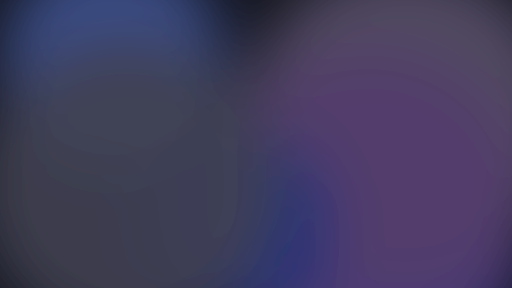
t = 0.00 s
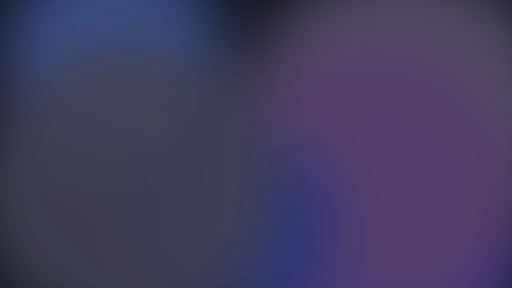
t = 2.25 s
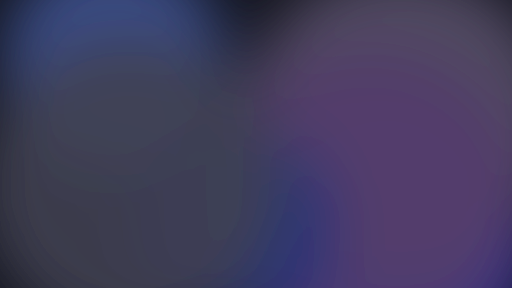
t = 3.38 s
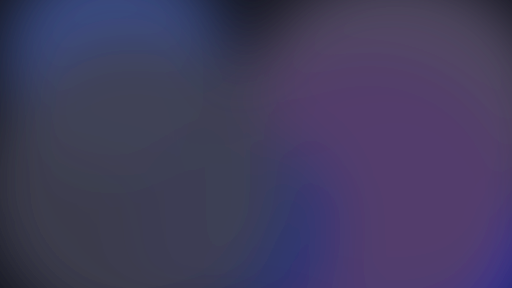
t = 5.25 s
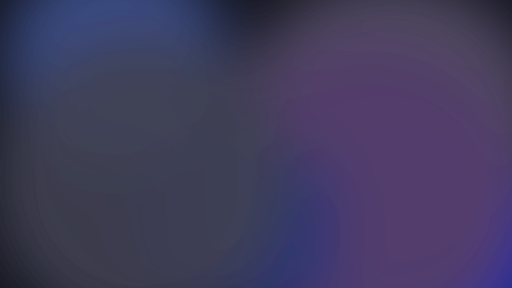
t = 6.75 s
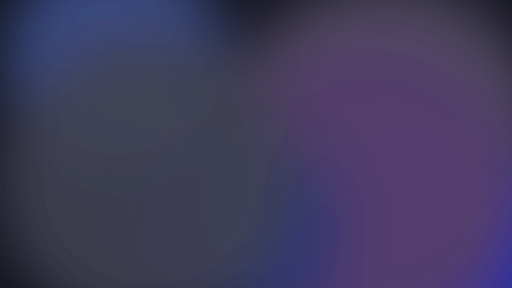
t = 8.25 s

The animated SVG that drew these frames (rendered in a browser with its animation timeline set to each time). Animation: 6 SMIL elements (animateTransform=6); frames cover the first 8.25 s, repeats indefinitely.

<svg xmlns="http://www.w3.org/2000/svg" viewBox="0 0 1920 1080" width="1920" height="1080" preserveAspectRatio="xMidYMid slice"><defs><filter id="b" x="-50%" y="-50%" width="200%" height="200%"><feGaussianBlur stdDeviation="110"/></filter></defs><rect width="1920" height="1080" fill="#11131C"/><g filter="url(#b)"><circle cx="423.3" cy="237.3" r="426.5" fill="#405290" fill-opacity="0.9"><animateTransform attributeName="transform" type="translate" values="0 0;14.2 1.9;0 0" dur="18s" repeatCount="indefinite" calcMode="spline" keyTimes="0;0.5;1" keySplines="0.45 0 0.55 1;0.45 0 0.55 1"/></circle><circle cx="1455.3" cy="853.5" r="527" fill="#002ECA" fill-opacity="0.9"><animateTransform attributeName="transform" type="translate" values="0 0;172 26;0 0" dur="21s" repeatCount="indefinite" calcMode="spline" keyTimes="0;0.5;1" keySplines="0.45 0 0.55 1;0.45 0 0.55 1"/></circle><circle cx="1516.3" cy="458.9" r="603.4" fill="#584F69" fill-opacity="0.9"><animateTransform attributeName="transform" type="translate" values="0 0;-87.7 85.1;0 0" dur="24s" repeatCount="indefinite" calcMode="spline" keyTimes="0;0.5;1" keySplines="0.45 0 0.55 1;0.45 0 0.55 1"/></circle><circle cx="1382.4" cy="788.5" r="610.1" fill="#533D6C" fill-opacity="0.9"><animateTransform attributeName="transform" type="translate" values="0 0;-8.9 -36;0 0" dur="27s" repeatCount="indefinite" calcMode="spline" keyTimes="0;0.5;1" keySplines="0.45 0 0.55 1;0.45 0 0.55 1"/></circle><circle cx="866.7" cy="847" r="380.5" fill="#1F3279" fill-opacity="0.9"><animateTransform attributeName="transform" type="translate" values="0 0;25.2 -8.4;0 0" dur="30s" repeatCount="indefinite" calcMode="spline" keyTimes="0;0.5;1" keySplines="0.45 0 0.55 1;0.45 0 0.55 1"/></circle><circle cx="476.3" cy="706.9" r="575.1" fill="#414152" fill-opacity="0.9"><animateTransform attributeName="transform" type="translate" values="0 0;158.6 -54.9;0 0" dur="33s" repeatCount="indefinite" calcMode="spline" keyTimes="0;0.5;1" keySplines="0.45 0 0.55 1;0.45 0 0.55 1"/></circle></g></svg>
